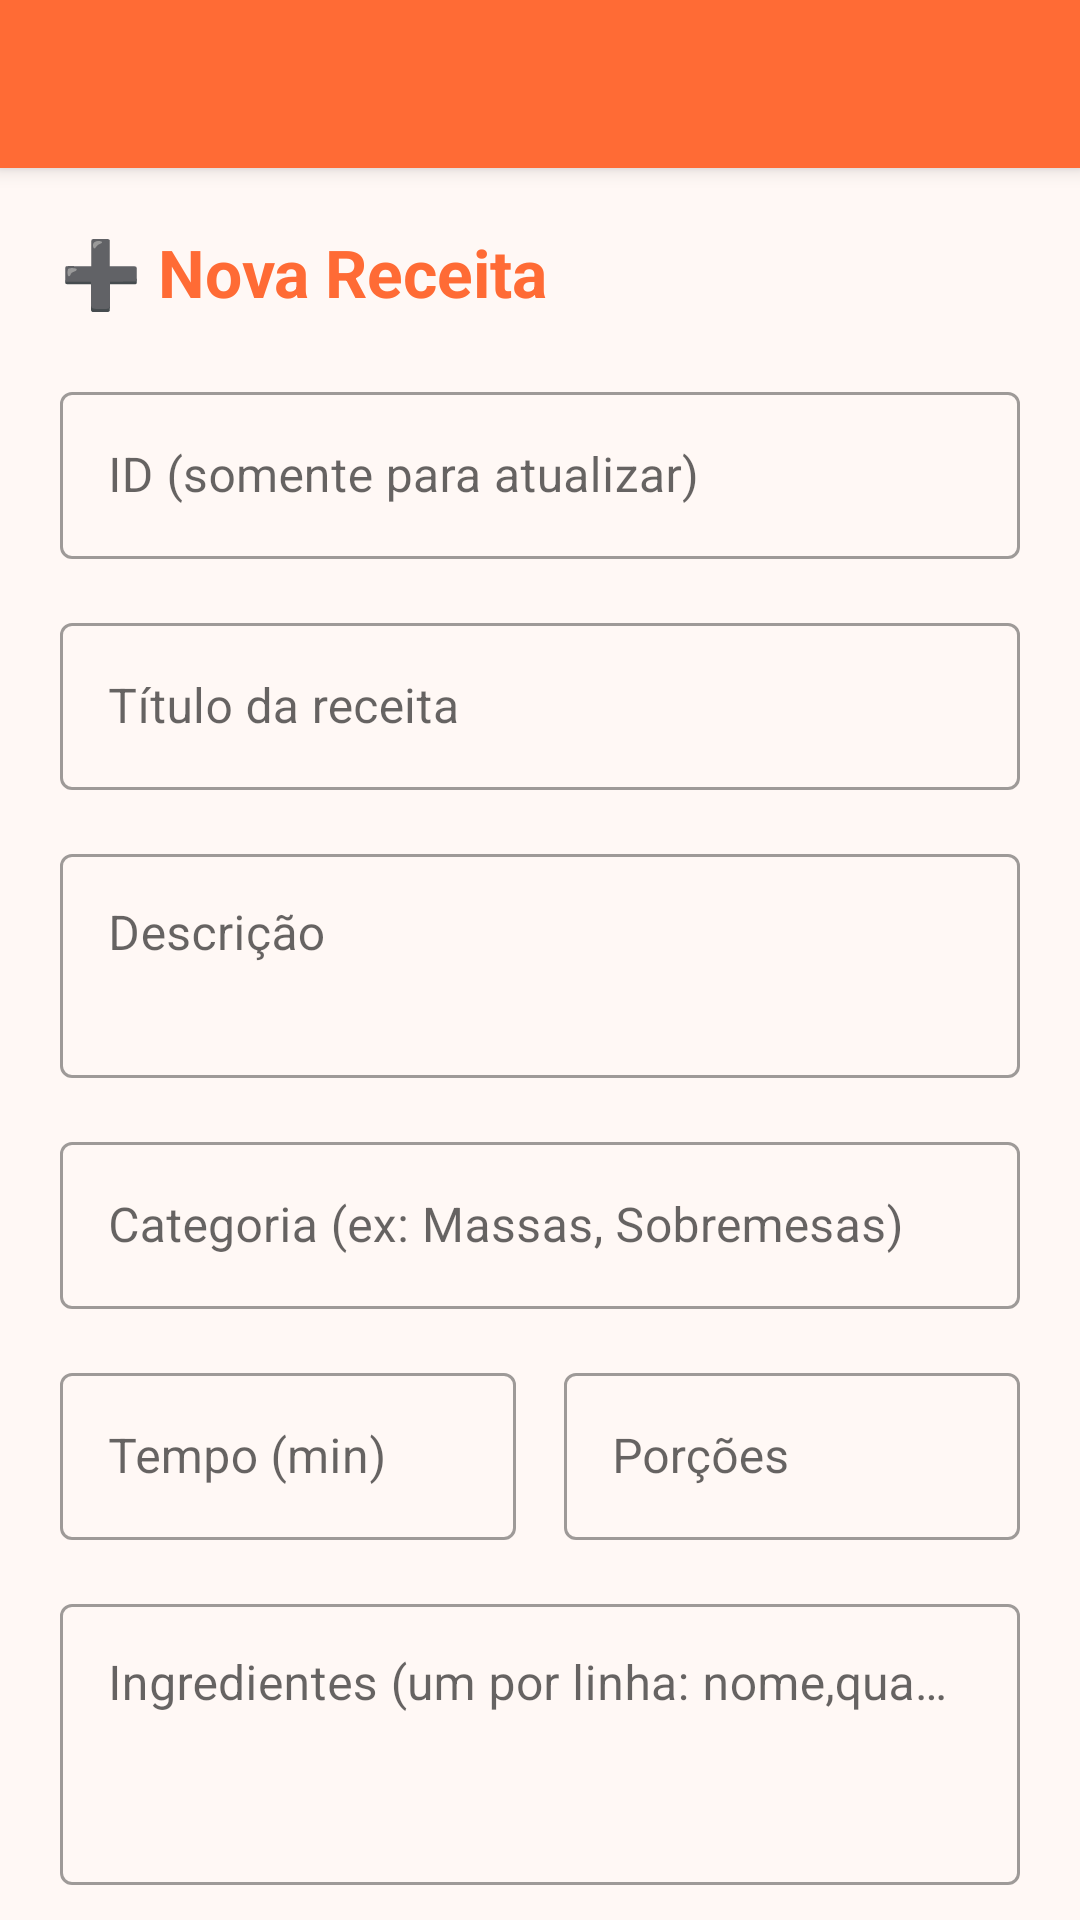

Android layout source for this screen:
<!-- AndroidManifest.xml: application theme Theme.Apprecipe -->
<!-- res/layout/activity_recipe_form.xml -->
<?xml version="1.0" encoding="utf-8"?>
<androidx.coordinatorlayout.widget.CoordinatorLayout
    xmlns:android="http://schemas.android.com/apk/res/android"
    xmlns:app="http://schemas.android.com/apk/res-auto"
    android:layout_width="match_parent"
    android:layout_height="match_parent"
    android:background="#FFF8F5">

    <include layout="@layout/toolbar_default"/>

    <androidx.core.widget.NestedScrollView
        android:layout_width="match_parent"
        android:layout_height="match_parent"
        app:layout_behavior="@string/appbar_scrolling_view_behavior">

        <LinearLayout
            android:layout_width="match_parent"
            android:layout_height="wrap_content"
            android:orientation="vertical"
            android:padding="20dp">

            <TextView
                android:id="@+id/tvTitle"
                android:layout_width="wrap_content"
                android:layout_height="wrap_content"
                android:text="➕ Nova Receita"
                android:textSize="22sp"
                android:textStyle="bold"
                android:textColor="#FF6B35"
                android:layout_marginBottom="20dp"/>

            <com.google.android.material.textfield.TextInputLayout
                android:id="@+id/tilId"
                android:layout_width="match_parent"
                android:layout_height="wrap_content"
                android:layout_marginBottom="16dp"
                style="@style/Widget.MaterialComponents.TextInputLayout.OutlinedBox">
                <com.google.android.material.textfield.TextInputEditText
                    android:id="@+id/etId"
                    android:layout_width="match_parent"
                    android:layout_height="wrap_content"
                    android:hint="ID (somente para atualizar)"
                    android:focusable="false"
                    android:clickable="false"
                    android:cursorVisible="false"/>
            </com.google.android.material.textfield.TextInputLayout>

            <com.google.android.material.textfield.TextInputLayout
                android:layout_width="match_parent"
                android:layout_height="wrap_content"
                android:layout_marginBottom="16dp"
                style="@style/Widget.MaterialComponents.TextInputLayout.OutlinedBox">
                <com.google.android.material.textfield.TextInputEditText
                    android:id="@+id/etTitle"
                    android:layout_width="match_parent"
                    android:layout_height="wrap_content"
                    android:hint="Título da receita"/>
            </com.google.android.material.textfield.TextInputLayout>

            <com.google.android.material.textfield.TextInputLayout
                android:layout_width="match_parent"
                android:layout_height="wrap_content"
                android:layout_marginBottom="16dp"
                style="@style/Widget.MaterialComponents.TextInputLayout.OutlinedBox">
                <com.google.android.material.textfield.TextInputEditText
                    android:id="@+id/etDescription"
                    android:layout_width="match_parent"
                    android:layout_height="wrap_content"
                    android:hint="Descrição"
                    android:minLines="2"
                    android:gravity="top"/>
            </com.google.android.material.textfield.TextInputLayout>

            <com.google.android.material.textfield.TextInputLayout
                android:layout_width="match_parent"
                android:layout_height="wrap_content"
                android:layout_marginBottom="16dp"
                style="@style/Widget.MaterialComponents.TextInputLayout.OutlinedBox">
                <com.google.android.material.textfield.TextInputEditText
                    android:id="@+id/etCategory"
                    android:layout_width="match_parent"
                    android:layout_height="wrap_content"
                    android:hint="Categoria (ex: Massas, Sobremesas)"/>
            </com.google.android.material.textfield.TextInputLayout>

            <LinearLayout
                android:layout_width="match_parent"
                android:layout_height="wrap_content"
                android:orientation="horizontal"
                android:layout_marginBottom="16dp">

                <com.google.android.material.textfield.TextInputLayout
                    android:layout_width="0dp"
                    android:layout_height="wrap_content"
                    android:layout_weight="1"
                    android:layout_marginEnd="8dp"
                    style="@style/Widget.MaterialComponents.TextInputLayout.OutlinedBox">
                    <com.google.android.material.textfield.TextInputEditText
                        android:id="@+id/etPrepTime"
                        android:layout_width="match_parent"
                        android:layout_height="wrap_content"
                        android:hint="Tempo (min)"
                        android:inputType="number"/>
                </com.google.android.material.textfield.TextInputLayout>

                <com.google.android.material.textfield.TextInputLayout
                    android:layout_width="0dp"
                    android:layout_height="wrap_content"
                    android:layout_weight="1"
                    android:layout_marginStart="8dp"
                    style="@style/Widget.MaterialComponents.TextInputLayout.OutlinedBox">
                    <com.google.android.material.textfield.TextInputEditText
                        android:id="@+id/etServings"
                        android:layout_width="match_parent"
                        android:layout_height="wrap_content"
                        android:hint="Porções"
                        android:inputType="number"/>
                </com.google.android.material.textfield.TextInputLayout>

            </LinearLayout>

            <com.google.android.material.textfield.TextInputLayout
                android:layout_width="match_parent"
                android:layout_height="wrap_content"
                android:layout_marginBottom="16dp"
                style="@style/Widget.MaterialComponents.TextInputLayout.OutlinedBox">
                <com.google.android.material.textfield.TextInputEditText
                    android:id="@+id/etIngredients"
                    android:layout_width="match_parent"
                    android:layout_height="wrap_content"
                    android:hint="Ingredientes (um por linha: nome,quantidade)"
                    android:minLines="3"
                    android:gravity="top"/>
            </com.google.android.material.textfield.TextInputLayout>

            <com.google.android.material.textfield.TextInputLayout
                android:layout_width="match_parent"
                android:layout_height="wrap_content"
                android:layout_marginBottom="24dp"
                style="@style/Widget.MaterialComponents.TextInputLayout.OutlinedBox">
                <com.google.android.material.textfield.TextInputEditText
                    android:id="@+id/etSteps"
                    android:layout_width="match_parent"
                    android:layout_height="wrap_content"
                    android:hint="Modo de preparo (um passo por linha)"
                    android:minLines="4"
                    android:gravity="top"/>
            </com.google.android.material.textfield.TextInputLayout>

            <com.google.android.material.button.MaterialButton
                android:id="@+id/btnSave"
                android:layout_width="match_parent"
                android:layout_height="56dp"
                android:text="Salvar Receita"
                android:textSize="16sp"
                android:backgroundTint="#FF6B35"
                android:layout_marginBottom="16dp"
                app:cornerRadius="12dp"/>

        </LinearLayout>
    </androidx.core.widget.NestedScrollView>

</androidx.coordinatorlayout.widget.CoordinatorLayout>
<!-- res/layout/toolbar_default.xml (included above) -->
<?xml version="1.0" encoding="utf-8"?>
<com.google.android.material.appbar.AppBarLayout
    xmlns:android="http://schemas.android.com/apk/res/android"
    android:layout_width="match_parent"
    android:layout_height="wrap_content"
    android:theme="@style/ThemeOverlay.AppCompat.Dark.ActionBar">

    <androidx.appcompat.widget.Toolbar
        android:id="@+id/toolbar"
        android:layout_width="match_parent"
        android:layout_height="?attr/actionBarSize"
        android:background="@color/orange_primary"/>

</com.google.android.material.appbar.AppBarLayout>
<!-- resources referenced by this layout -->
<resources>
  <color name="orange_primary">#FF6B35</color>
  <style name="Theme.Apprecipe" parent="Theme.MaterialComponents.DayNight.NoActionBar">
          <item name="colorPrimary">@color/orange_primary</item>
          <item name="colorPrimaryVariant">@color/orange_dark</item>
          <item name="colorOnPrimary">@color/white</item>
      </style>
  <color name="orange_dark">#E64A19</color>
  <color name="white">#FFFFFF</color>
</resources>
